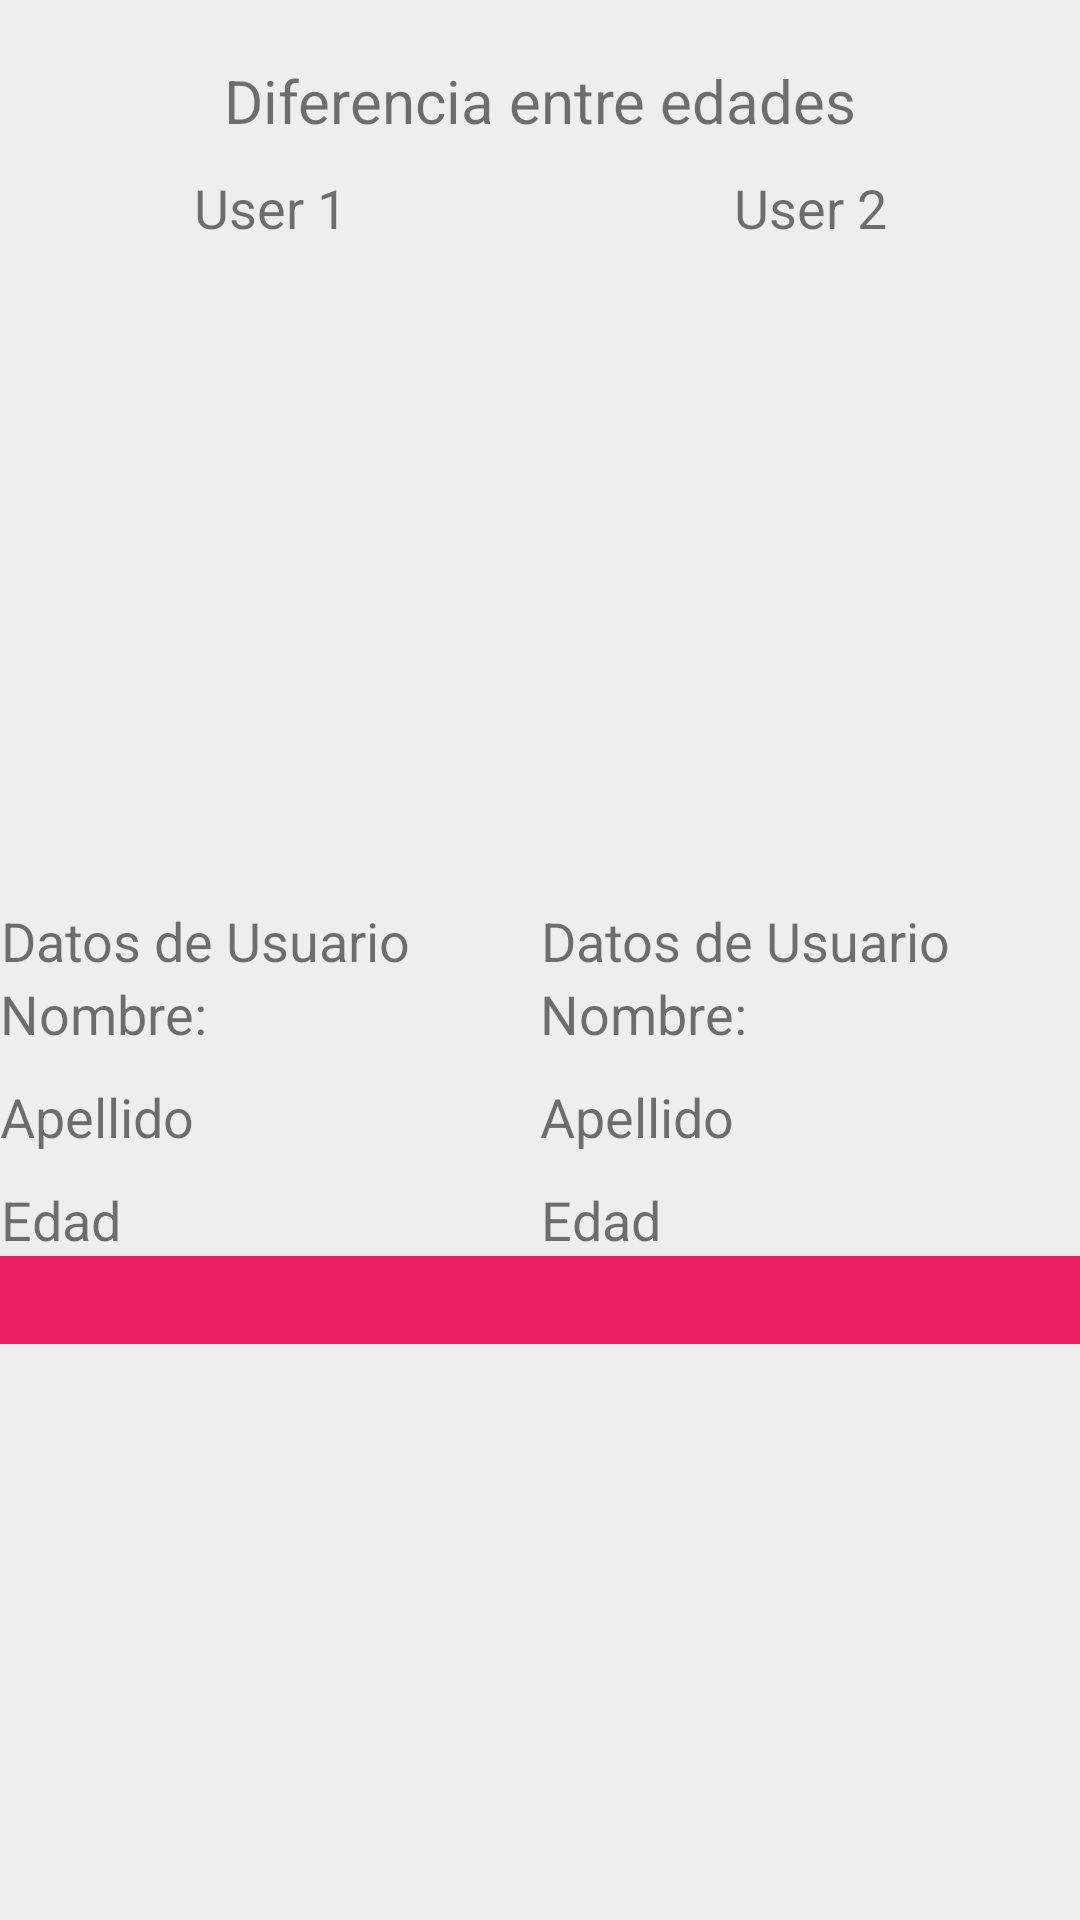

This screen was rendered from an Android layout file. Write that file and the resources it references.
<!-- AndroidManifest.xml: application theme AppTheme -->
<!-- res/layout/activity_calculo_edades.xml -->
<?xml version="1.0" encoding="utf-8"?>
<ScrollView
    xmlns:android="http://schemas.android.com/apk/res/android"
    xmlns:tools="http://schemas.android.com/tools"
    android:layout_width="match_parent"
    android:layout_height="match_parent"
    android:background="#eeeeee"
    tools:context=".CalculateAge">
    <LinearLayout
        android:orientation="vertical"
        android:layout_width="match_parent"
        android:layout_height="wrap_content"

        >
        <TextView
            android:text="@string/Diferencia"
            android:layout_width="match_parent"
            android:layout_height="wrap_content"
            android:textAlignment="center"
            android:paddingTop="20dp"
            android:textSize="20sp"
            android:layout_marginBottom="10dp"
            />
        <LinearLayout
            android:orientation="horizontal"
            android:layout_width="match_parent"
            android:layout_height="wrap_content"
            >
            <TextView
                android:text="@string/User"
                android:layout_weight="1"
                android:textAlignment="center"
                android:layout_height="wrap_content"
                android:layout_width="wrap_content"
                android:textSize="18sp"
                />
            <TextView
                android:text="@string/UserTwo"
                android:layout_weight="1"
                android:textAlignment="center"
                android:layout_height="wrap_content"
                android:layout_width="wrap_content"
                android:textSize="18sp"
                />


        </LinearLayout>
        <LinearLayout
            android:orientation="horizontal"
            android:layout_width="match_parent"
            android:layout_height="wrap_content"
            >
          <ImageView
              android:id="@+id/ImageViewMainUser1"
              android:layout_width="150dp"
              android:layout_height="200dp"
              android:layout_weight="1"
              style="@style/margins"
              android:layout_marginTop="10dp"
              android:layout_marginBottom="10dp"
              android:layout_gravity="center"
              android:contentDescription="@string/descripcion"
              android:src="@drawable/ico"
              />
            <ImageView
                android:id="@+id/ImageViewMainUser2"
                android:layout_width="150dp"
                android:layout_height="200dp"
                android:contentDescription="@string/descripcion"
                android:layout_marginBottom="10dp"
                android:layout_weight="1"
                style="@style/margins"
                android:layout_marginTop="10dp"
                android:layout_gravity="center"
                android:src="@drawable/ico"
                />

        </LinearLayout>
        <LinearLayout
            android:orientation="horizontal"
            android:layout_width="match_parent"
            android:layout_height="wrap_content"
            android:baselineAligned="false">
            <LinearLayout
                android:orientation="vertical"
                android:layout_width="match_parent"
                android:layout_height="wrap_content"
                android:layout_weight="1"
                >
            <TextView
                android:text="@string/UserString"
                android:textAlignment="center"
                android:layout_height="wrap_content"
                android:layout_width="wrap_content"
                android:textSize="18sp"
                />
            <TextView
                android:id="@+id/nameUser1"
                android:text="@string/Nombre"
                android:textAlignment="center"
                android:layout_height="wrap_content"
                android:layout_width="wrap_content"
                android:textSize="18sp"
                android:paddingBottom="10dp"
                />
                <TextView
                    android:id="@+id/lastNameUser1"
                    android:text="@string/apellido"
                    android:paddingBottom="10dp"
                    android:textAlignment="center"
                    android:layout_height="wrap_content"
                    android:layout_width="wrap_content"
                    android:textSize="18sp"
                    />
            <TextView
                android:id="@+id/ageUser1"
                android:text="@string/edad"
                android:textAlignment="center"
                android:layout_height="wrap_content"
                android:layout_width="wrap_content"
                android:textSize="18sp"
            />

            </LinearLayout>
            <LinearLayout
                android:orientation="vertical"
                android:layout_width="match_parent"
                android:layout_height="wrap_content"
                android:layout_weight="1"

                >
                <TextView
                    android:text="@string/UserString"
                    android:textAlignment="center"
                    android:layout_height="wrap_content"
                    android:layout_width="wrap_content"
                    android:textSize="18sp"
                    />
                <TextView
                    android:id="@+id/nameUser2"
                    android:text="@string/Nombre"
                    android:paddingBottom="10dp"
                    android:textAlignment="center"
                    android:layout_height="wrap_content"
                    android:layout_width="wrap_content"
                    android:textSize="18sp"
                    />
                <TextView
                    android:id="@+id/lastNameUser2"
                    android:text="@string/apellido"
                    android:paddingBottom="10dp"
                    android:textAlignment="center"
                    android:layout_height="wrap_content"
                    android:layout_width="wrap_content"
                    android:textSize="18sp"
                    />
                <TextView
                    android:id="@+id/ageUser2"
                    android:text="@string/edad"
                    android:textAlignment="center"
                    android:layout_height="wrap_content"
                    android:layout_width="wrap_content"
                    android:textSize="18sp"
                    />

            </LinearLayout>
        </LinearLayout>

        <LinearLayout
            android:layout_width="match_parent"
            android:layout_height="match_parent"
            android:background="#e91e63"
            android:orientation="vertical"
            >

            <TextView
                android:id="@+id/final_text"
                android:layout_width="match_parent"
                android:layout_height="match_parent"
                android:textSize="22sp"
                />
        </LinearLayout>


    </LinearLayout>

</ScrollView>
<!-- resources referenced by this layout -->
<resources>
  <string name="Diferencia">Diferencia entre edades</string>
  <string name="Nombre">Nombre:</string>
  <string name="User">User 1</string>
  <string name="UserString">Datos de Usuario</string>
  <string name="UserTwo">User 2</string>
  <string name="apellido">Apellido</string>
  <string name="descripcion">Foto del usuario</string>
  <string name="edad">Edad </string>
  <style name="margins">
          <item name="android:layout_marginRight">10dp</item>
          <item name="android:layout_marginLeft">10dp</item>
      </style>
  <style name="AppTheme" parent="Theme.AppCompat.Light.DarkActionBar">
          
          <item name="colorPrimary">@color/colorPrimary</item>
          <item name="colorPrimaryDark">@color/colorPrimaryDark</item>
          <item name="colorAccent">@color/colorAccent</item>
      </style>
  <color name="colorPrimary">#e91e63</color>
  <color name="colorPrimaryDark">#148ab9</color>
  <color name="colorAccent">#FF4081</color>
</resources>
